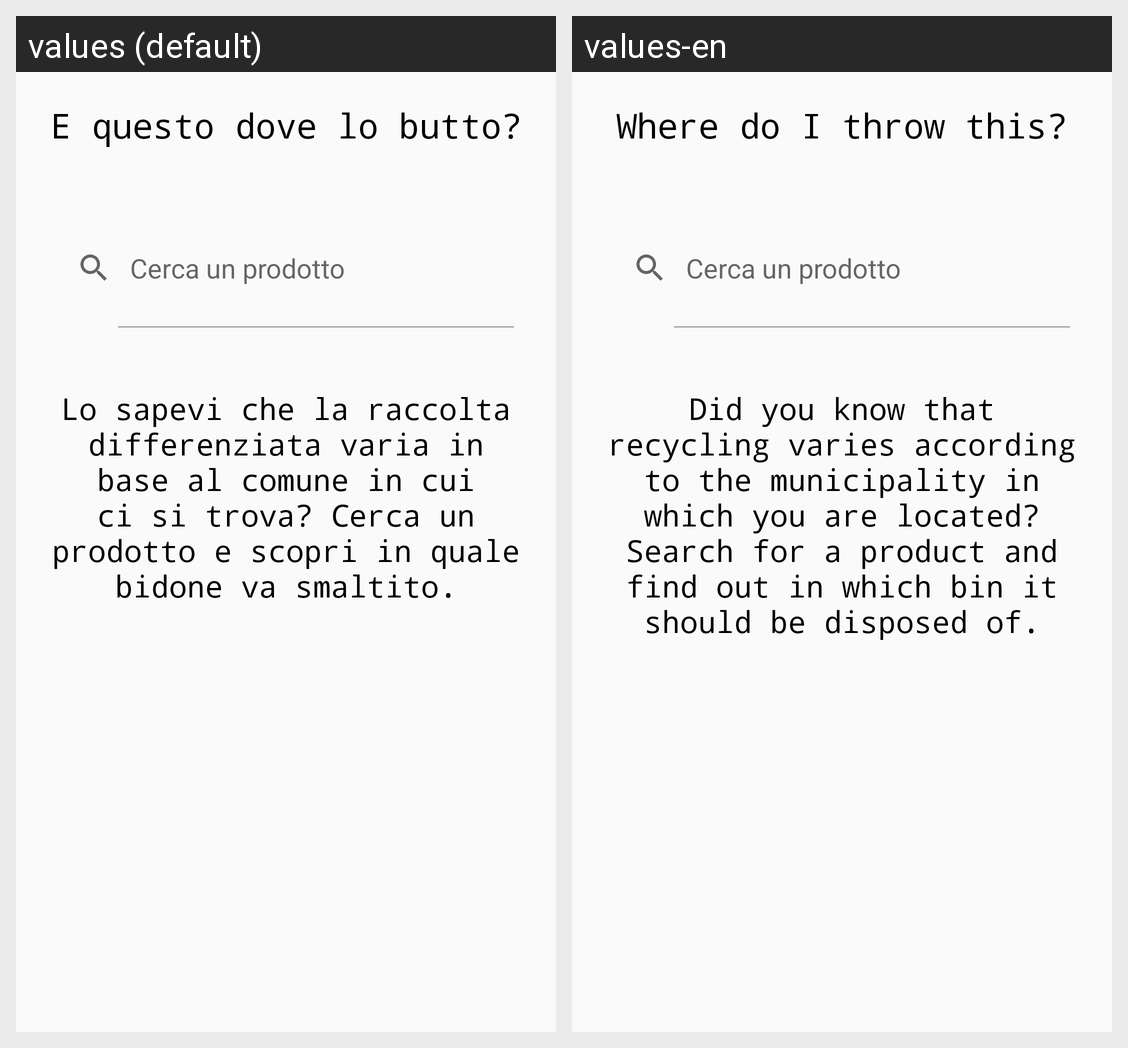

The same Android screen rendered under two of its app's locales, left to right. List the strings drawn on it with the default value and each locale's translation.
Android screen res/layout/content_dove_lo_butto.xml rendered under 2 locales, left to right: values (default), values-en. Device: Nexus 5 (rendered at 1080×1920; each locale shown at half size, 540×960, under a caption strip naming it); theme AppTheme.
Strings drawn on this screen, with the default value and each locale's value (text and hints the layout hard-codes, and strings that could not be matched under every locale, appear in the picture but are not listed):

e_questo
  values: E questo dove lo butto?
  values-en: Where do I throw this?

lo_sapevi_che
  values: Lo sapevi che la raccolta differenziata varia in base al comune in cui ci si trova? Cerca un prodotto e scopri in quale bidone va smaltito.
  values-en: Did you know that recycling varies according to the municipality in which you are located? Search for a product and find out in which bin it should be disposed of.
